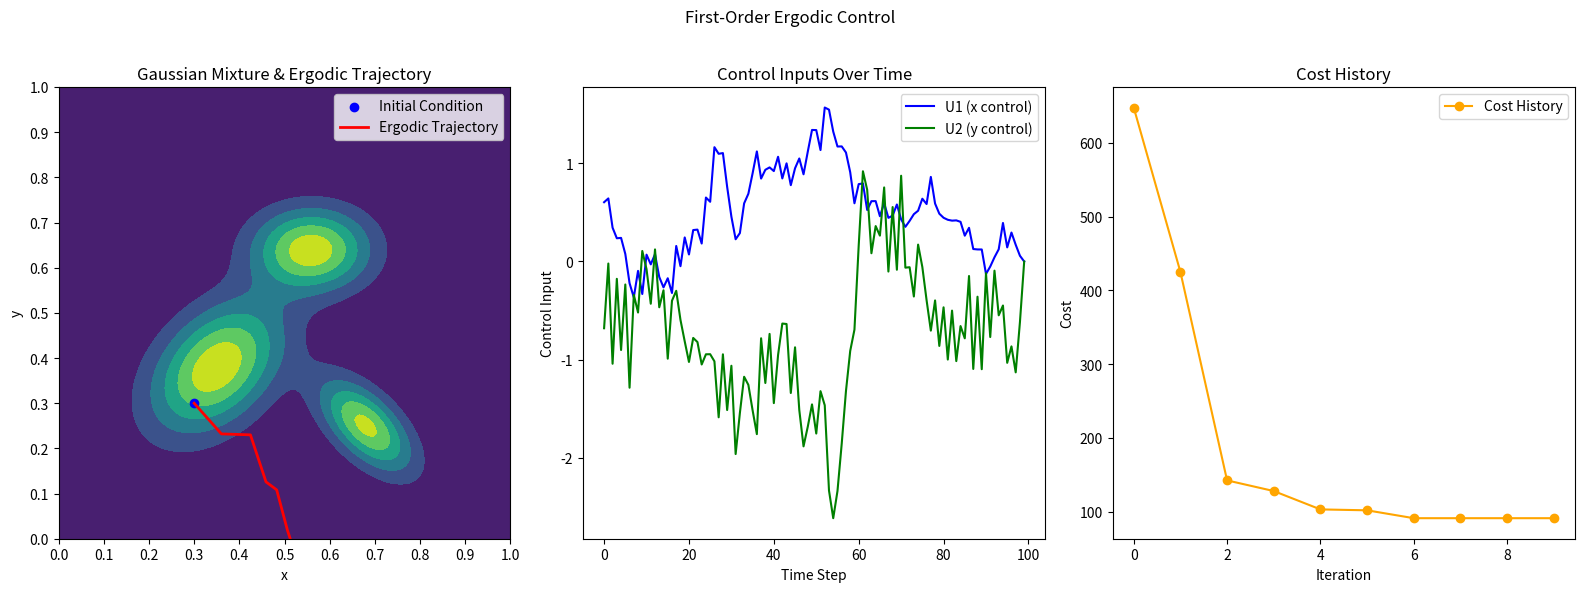

The matplotlib source for this figure:
import numpy as np
import matplotlib.pyplot as plt


X0 = np.array([0.3, 0.3])
T = 10  # Time horizon [s]
dt = 0.1  # Time step [s]
N = int(T / dt)  # Number of time steps

# Cost weights
Q = np.diag([0.01, 0.01])
R = np.diag([0.001, 0.001])
Qf = np.diag([5.0, 5.0])


class GaussianDistribution:
    def __init__(self, omega, mu, sigma):
        self.omega = omega
        self.mu = mu
        self.sigma = sigma

    def pdf(self, x):
        # x: shape (N, 2)
        d = x - self.mu  # shape (N, 2)
        inv_sigma = np.linalg.inv(self.sigma)
        exponent = np.einsum('ni,ij,nj->n', d, inv_sigma, d)
        norm_const = np.sqrt(np.linalg.det(2 * np.pi * self.sigma))
        return self.omega * np.exp(-0.5 * exponent) / norm_const


G1 = GaussianDistribution(
    omega=0.5, mu=np.array([0.35, 0.38]).T,
    sigma=np.array([[0.01, 0.004], [0.004, 0.01]])
)
G2 = GaussianDistribution(
    omega=0.2, mu=np.array([0.68, 0.25]).T,
    sigma=np.array([[0.005, -0.003], [-0.003, 0.005]])
)
G3 = GaussianDistribution(
    omega=0.3, mu=np.array([0.56, 0.64]).T,
    sigma=np.array([[0.008, 0], [0, 0.004]])
)


def dynamics(x, u, order: int = 1):
    # first-order dynamic system:
    # x_dot(t) = f(x(t), u(t)) = u(t)
    # second-order dynamics:
    # x_dot(t) = f(x(t), u(t)) = [u(t)[0] * x(t)[1], u(t)[1] * x(t)[0]]
    if order == 1:
        return u
    elif order == 2:
        return np.array([u[0] * x[1], u[1] * x[0]])
    else:
        raise ValueError("Order must be 1 or 2.")


def rollout(x0, U):
    X = np.zeros((N+1, len(x0)))
    X[0] = x0
    for k in range(N):
        X[k+1] = X[k] + dt * dynamics(X[k], U[k])
    return X


def runge_kutta(x0, U):
    X = np.zeros((N+1, len(x0)))
    X[0] = x0
    for k in range(N):
        k1 = dynamics(X[k], U[k])
        k2 = dynamics(X[k] + dt / 2 * k1, U[k])
        k3 = dynamics(X[k] + dt / 2 * k2, U[k])
        k4 = dynamics(X[k] + dt * k3, U[k])
        X[k+1] = X[k] + (dt / 6) * (k1 + 2*k2 + 2*k3 + k4)
    return X


def linearize(x, u):
    A = np.array([[1, 0], [0, 1]])
    B = np.array([[dt, 0], [0, dt]])
    return A, B


def phi(X):
    """
    Given X of shape (M,2), returns Phi of shape (M, K+1, K+1)
    where Phi[m,i,j] = cos(pi*i * X[m,0]) * cos(pi*j * X[m,1])
    """
    # 1) compute φ_k on a quadrature grid
    K = 5           # max frequency in each direction
    M = X.shape[0]
    # X[:,0] → shape (M,1,1), broadcast against i,j
    xv = X[:, 0].reshape(M, 1, 1)
    yv = X[:, 1].reshape(M, 1, 1)
    ix = np.arange(K+1).reshape(1, K+1, 1)
    iy = np.arange(K+1).reshape(1, 1, K+1)
    return np.cos(np.pi*ix*xv) * np.cos(np.pi*iy*yv)


def dphi_dx(pt):
    K = 5  # max frequency in each direction
    ix = np.arange(K+1)
    iy = np.arange(K+1)
    dpx = -np.pi*ix * \
        np.sin(np.pi*ix*pt[0])[:, None] * np.cos(np.pi*iy*pt[1])[None, :]
    dpy = -np.pi*iy * \
        np.cos(np.pi*ix*pt[0])[:, None] * np.sin(np.pi*iy*pt[1])[None, :]
    return np.stack([dpx, dpy], axis=0)  # shape (2,K+1,K+1)


def compute_target_coeffs(rho, grid_size=100):
    # 2) compute c_k^* on a quadrature grid
    # builimport numpy as npd grid points
    lin = np.linspace(0, 1, grid_size)
    Xg, Yg = np.meshgrid(lin, lin)
    XY = np.vstack([Xg.ravel(), Yg.ravel()]).T          # (M,2), M=grid_size^2
    R = rho(XY)                                       # (M,)
    Phi = phi(XY)                                      # (M,K+1,K+1)
    # approximate integral ∫ φ ρ dx ≈ (1/M) Σ φ*ρ
    c_star = (Phi * R[:, None, None]).sum(axis=0) / R.size
    return c_star


def combined_distribution(x):
    return G1.pdf(x) + G2.pdf(x) + G3.pdf(x)


def compute_total_cost(X, U, R, dt, T):
    # control cost
    cost_u = np.sum(U @ R * U) * dt

    # ergodic coefficients on trajectory
    Phi_traj = phi(X[:-1])     # shape (N,K+1,K+1)
    c_traj = (dt/T)*Phi_traj.sum(axis=0)
    beta = 1000.0
    erg = np.sum(Lambda*(c_traj - c_star)**2)
    return cost_u + (beta*erg), c_traj


def discrete_ilqr(x0, U_init, max_iter=10):
    U = U_init.copy()
    alpha = 1.0
    cost_history = []
    for it in range(max_iter):
        # forward rollout + cost
        X = rollout(x0, U)
        cost0, _ = compute_total_cost(X, U, R, dt, T)
        cost_history.append(cost0)

        # preallocate gains
        k_ff = np.zeros_like(U)
        K_fb = np.zeros((N, 2, 2))

        # compute c_traj once for derivative
        _, c_traj = compute_total_cost(X, U, R, dt, T)

        # backward pass
        Vx = np.zeros(2)
        Vxx = np.zeros((2, 2))
        for k in reversed(range(N)):
            A, B = linearize(X[k], U[k])
            Delta = c_traj - c_star          # shape (K+1,K+1)
            dphi_k = dphi_dx(X[k])          # shape (2, K+1, K+1)

            # Compute ergodic gradient
            # grad_erg = 2 * (dt/T) * np.sum(
            #     Lambda[None, :, :] * Delta[None, :, :] * dphi_k,
            #     axis=(1, 2)
            # )
            grad_erg = 2*(dt/T)*np.array([
                np.sum(Lambda * Delta * dphi_k[0]),    # ∂ℓ/∂x
                np.sum(Lambda * Delta * dphi_k[1])     # ∂ℓ/∂y
            ])

            qx = grad_erg

            qu = 2*R @ U[k]

            Qx = qx + A.T @ Vx
            Qu = qu + B.T @ Vx
            Qxx = A.T @ Vxx @ A   # note: no Q term
            Quu = R + B.T @ Vxx @ B
            Qux = B.T @ Vxx @ A

            # Regularization for numerical stability
            Quu += 1e-6 * np.eye(2)

            try:
                invQuu = np.linalg.inv(Quu)
            except np.linalg.LinAlgError:
                invQuu = np.linalg.pinv(Quu)
            k_ff[k] = -invQuu @ Qu
            K_fb[k] = -invQuu @ Qux

            Vx = Qx + K_fb[k].T @ Quu @ k_ff[k] + \
                K_fb[k].T @ Qu + Qux.T @ k_ff[k]
            Vxx = Qxx + K_fb[k].T @ Quu @ K_fb[k] + \
                Qux.T @ K_fb[k] + K_fb[k].T @ Qux

        # line search (now correctly evaluating U_new)
        alpha = 1.0
        for _ in range(10):
            X_nom = rollout(x0, U)
            U_new = U + alpha*k_ff \
                + np.einsum('kij,kj->ki', K_fb,
                            X_nom[:-1])
            X_new = rollout(x0, U_new)
            cost_new, _ = compute_total_cost(X_new, U_new, R, dt, T)
            if cost_new < cost0:
                U = U_new
                break
            alpha *= 0.5

    return rollout(x0, U), U, cost_history


def ergodic_control(initial_condition, T, deltaTime):
    # Initialize the control input
    U = np.zeros((N, 2))
    # Initialize the state
    x = initial_condition.copy()
    # Loop over the time horizon
    for t in np.arange(0, T, deltaTime):
        # Compute the control input based on the current state
        U[int(t/deltaTime)] = np.array([0.5, 0.5])  # Placeholder control input
        # Update the state based on the dynamics and control input
        x += dynamics(x, U[int(t/deltaTime)]) * deltaTime
    return U


c_traj = np.zeros((N+1, 6, 6))  # shape (N+1, K+1, K+1)
K = 5
Lambda = 1.0 / (1 + np.add.outer(np.arange(K+1)**2, np.arange(K+1)**2))
c_star = compute_target_coeffs(combined_distribution)
# U0 = ergodic_control(X0, T, dt)
U0 = np.zeros((N, 2))
X_opt, U_opt, cost_hist = discrete_ilqr(X0, U0, max_iter=10)
trajectory = X_opt[:, :2]  # shape (N+1, 2)

# Combined figure with two subplots: (1) Gaussian distributions & trajectory, (2) Cost history
fig, (ax1, ax2, ax3) = plt.subplots(1, 3, figsize=(16, 6))

# Plot 1: Gaussian distributions and trajectory
x = np.linspace(0, 1, 100)
y = np.linspace(0, 1, 100)
X, Y = np.meshgrid(x, y)
Z = combined_distribution(
    np.array([X.flatten(), Y.flatten()]).T).reshape(X.shape)
contour = ax1.contourf(X, Y, Z, levels=6, alpha=1.0, cmap='viridis')
ax1.scatter(X0[0], X0[1], color='blue', label='Initial Condition')
ax1.plot(trajectory[:, 0], trajectory[:, 1], color='red',
         linewidth=2, label='Ergodic Trajectory')
ax1.set_xlim(0, 1)
ax1.set_ylim(0, 1)
ax1.set_xticks(np.arange(0, 1.1, 0.1))
ax1.set_yticks(np.arange(0, 1.1, 0.1))
ax1.set_aspect('equal')
ax1.set_xlabel('x')
ax1.set_ylabel('y')
ax1.set_title('Gaussian Mixture & Ergodic Trajectory')
ax1.legend(loc='upper right')

# Plot 2: Control inputs [U] over time
ax2.plot(np.arange(N), U_opt[:, 0], label='U1 (x control)', color='blue')
ax2.plot(np.arange(N), U_opt[:, 1], label='U2 (y control)', color='green')
ax2.set_xlabel('Time Step')
ax2.set_ylabel('Control Input')
ax2.set_title('Control Inputs Over Time')
ax2.legend(loc='upper right')

# Plot 3: Cost history
ax3.plot(np.arange(len(cost_hist)), cost_hist,
         marker='o', color='orange', label='Cost History')
ax3.set_xlabel('Iteration')
ax3.set_ylabel('Cost')
ax3.set_title('Cost History')
ax3.legend(loc='upper right')

plt.tight_layout()
plt.suptitle('First-Order Ergodic Control')
plt.subplots_adjust(top=0.85)  # Adjust title position
plt.savefig('first_order_ergodic_control.png')
plt.show()
